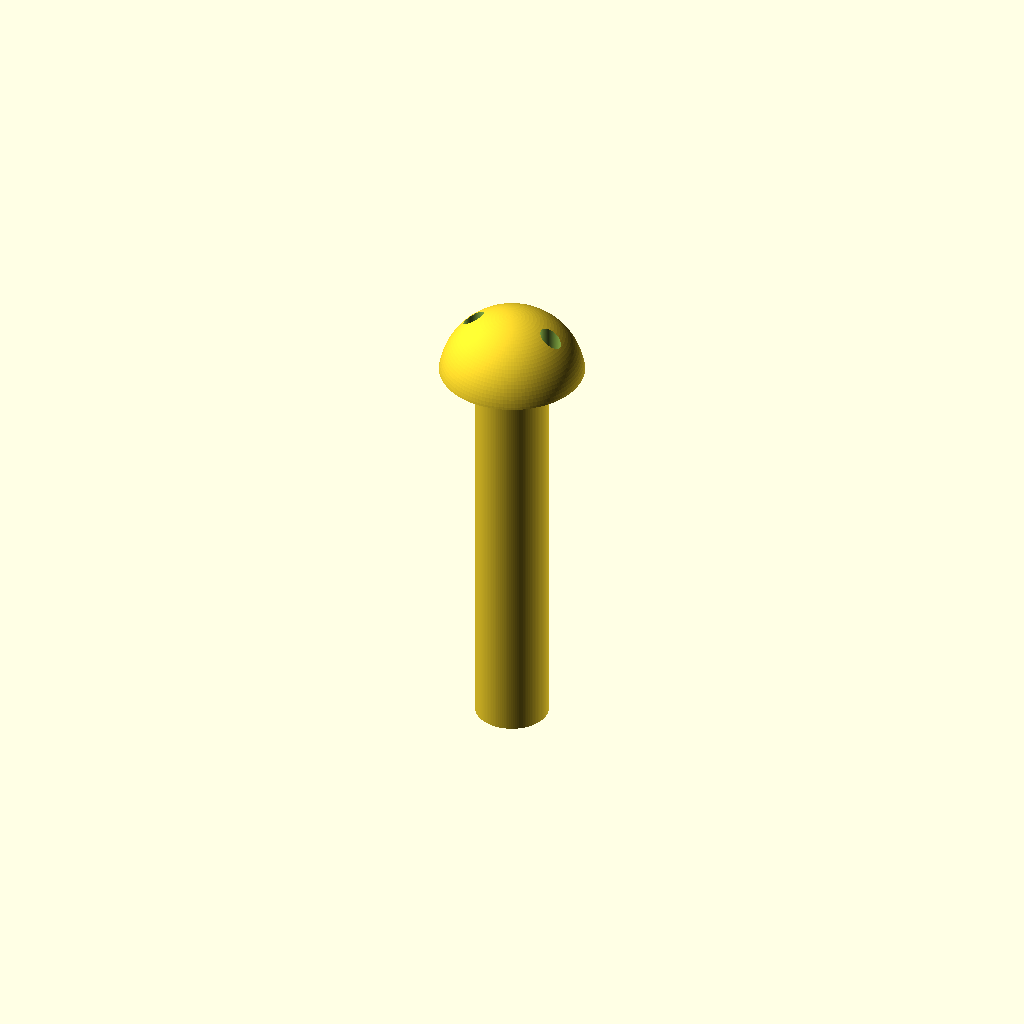
Cell 1: rendered with the file's own defaults.
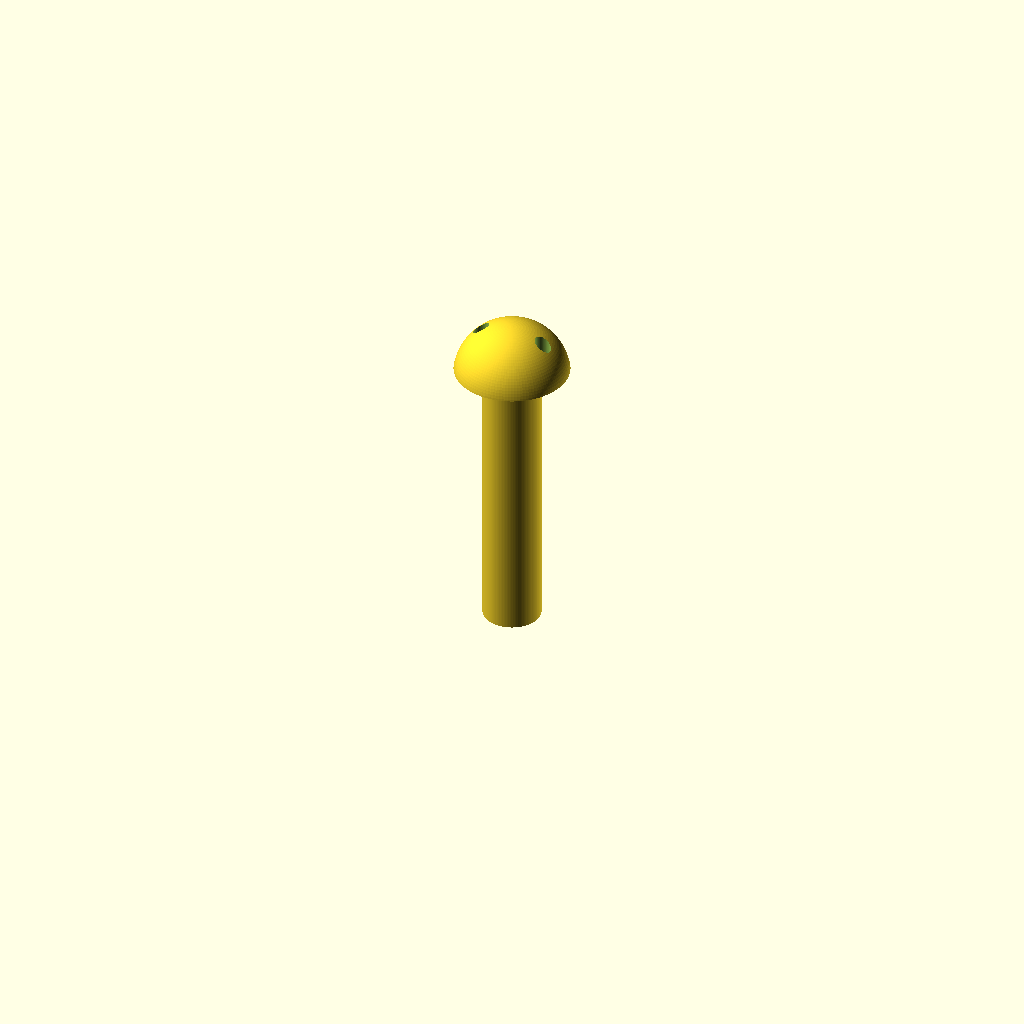
Cell 2 — bolt_preset set to "1/2-13", the other parameters unchanged.
All cells are drawn from one camera (rotation 55°, 0°, 25°, orthographic, colour scheme Cornfield), so only the parameter changes between them.
Source of the model, src/locker_sizes.scad:
// =================================================================
// EMERGENCY ROLLOUT: PARAMETRIC IMPERIAL SECURITY SPANNER BOLT
// Converts fractional inches directly to clean mm geometries for CNC/3D
// =================================================================

$fn = 120; // High resolution rendering for fabrication

/* [Emergency Preset Selection] */
// Select the target bolt specification
bolt_preset = "5/8-11"; // [ "5/8-11", "1/2-13", "3/8-16", "M16-Coarse" ]

/* [Custom Override Dimensions (Only if Preset is ignored)] */
custom_length_inches = 3.5; 

// --- INTERNAL PRESET CALCULATIONS (Inches converted to mm) ---
function get_diameter(preset) = 
    (preset == "5/8-11")     ? 0.625 * 25.4 :
    (preset == "1/2-13")     ? 0.500 * 25.4 :
    (preset == "3/8-16")     ? 0.375 * 25.4 :
    (preset == "M16-Coarse") ? 16.0 : 0.625 * 25.4;

function get_default_length(preset) = 
    (preset == "5/8-11")     ? 3.5 * 25.4 :  // 3-1/2 inches long
    (preset == "1/2-13")     ? 2.5 * 25.4 :  // 2-1/2 inches long
    (preset == "3/8-16")     ? 1.5 * 25.4 :  // 1-1/2 inches long
    (preset == "M16-Coarse") ? 90.0 : 3.5 * 25.4;

// Dynamic scaling for secure spanner head dimensions based on bolt sizing
bolt_diameter = get_diameter(bolt_preset);
bolt_length   = get_default_length(bolt_preset);

head_diameter = bolt_diameter * 2.0;       // Keeps a flat 2x wrench surface ratio
head_height   = bolt_diameter * 0.85;      // Proportional dome profile height
spanner_depth = head_height * 0.55;       // Keeps bit pins engaged past midway

// Spanner pin sizes scaled safely to prevent driver breakage under torque
spanner_hole_dia = bolt_diameter * 0.28;   
spanner_distance = bolt_diameter * 1.15;   

// Execute model
generate_imperial_security_bolt();

module generate_imperial_security_bolt() {
    echo(str("CURRENTLY GENERATING FASTENER: ", bolt_preset));
    echo(str("Bolt Shank Diameter (mm): ", bolt_diameter));
    echo(str("Bolt Shank Length (mm): ", bolt_length));
    
    difference() {
        union() {
            // Anti-pliers domed head profile
            intersection() {
                cylinder(d=head_diameter, h=head_height);
                translate([0, 0, -head_diameter/2 + head_height])
                    sphere(d=head_diameter);
            }
            
            // Unthreaded shank modeling (tapped/threaded at machine shop level)
            translate([0, 0, -bolt_length])
                cylinder(d=bolt_diameter, h=bolt_length);
        }
        
        // Pin-hole 1
        translate([spanner_distance / 2, 0, head_height - spanner_depth])
            cylinder(d=spanner_hole_dia, h=spanner_depth + 1);
            
        // Pin-hole 2
        translate([-spanner_distance / 2, 0, head_height - spanner_depth])
            cylinder(d=spanner_hole_dia, h=spanner_depth + 1);
    }
}
Customizer parameters (derived from the source; name, type, default, range or options):
bolt_preset: string, default "5/8-11", options "5/8-11", "1/2-13", "3/8-16", "M16-Coarse"
custom_length_inches: number, default 3.5
